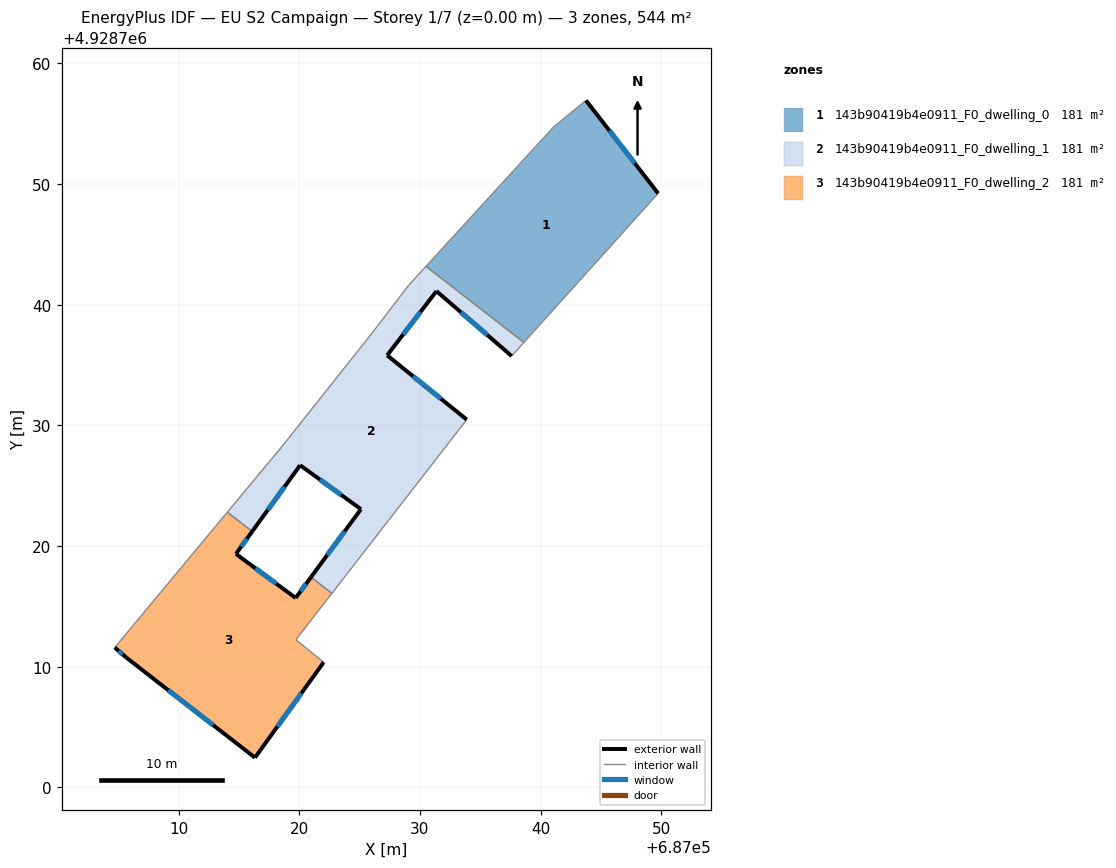
=== STOREY PLAN SPEC (per zone: floor XY polygon, exterior-wall plan segments, windows/doors) ===
zone 1: 143b90419b4e0911_F0_dwelling_0  (181.3 m²)
  floor: (687043.77, 4928756.92) (687049.74, 4928749.22) (687038.62, 4928736.87) (687030.51, 4928743.18) (687041.08, 4928754.73)
  exterior wall: (687049.74, 4928749.22) – (687043.77, 4928756.92)  [9.7 m]
    window: (687047.80, 4928751.73) – (687045.71, 4928754.42)  [3.6 m²]
  interior walls: 4
zone 2: 143b90419b4e0911_F0_dwelling_1  (181.3 m²)
  floor: (687038.62, 4928736.87) (687037.60, 4928735.75) (687031.38, 4928741.12) (687027.29, 4928735.80) (687033.89, 4928730.47) (687022.70, 4928716.07) (687020.97, 4928717.42) (687025.11, 4928723.05) (687020.07, 4928726.70) (687016.10, 4928721.21) (687014.04, 4928722.81) (687018.59, 4928728.27) (687026.21, 4928737.88) (687029.05, 4928741.58) (687030.51, 4928743.18)
  exterior wall: (687031.38, 4928741.12) – (687037.60, 4928735.75)  [8.2 m]
    window: (687033.40, 4928739.38) – (687035.58, 4928737.49)  [3.0 m²]
  exterior wall: (687027.29, 4928735.80) – (687031.38, 4928741.12)  [6.7 m]
    window: (687028.62, 4928737.54) – (687030.04, 4928739.39)  [2.5 m²]
  exterior wall: (687033.89, 4928730.47) – (687027.29, 4928735.80)  [8.5 m]
    window: (687031.74, 4928732.21) – (687029.43, 4928734.07)  [3.1 m²]
  exterior wall: (687025.11, 4928723.05) – (687020.97, 4928717.42)  [7.0 m]
    window: (687023.77, 4928721.22) – (687022.32, 4928719.25)  [2.6 m²]
  exterior wall: (687020.07, 4928726.70) – (687025.11, 4928723.05)  [6.2 m]
    window: (687021.71, 4928725.51) – (687023.48, 4928724.24)  [2.3 m²]
  exterior wall: (687016.10, 4928721.21) – (687020.07, 4928726.70)  [6.8 m]
    window: (687017.39, 4928722.99) – (687018.78, 4928724.91)  [2.5 m²]
  interior walls: 9
zone 3: 143b90419b4e0911_F0_dwelling_2  (181.3 m²)
  floor: (687020.97, 4928717.42) (687022.70, 4928716.07) (687019.72, 4928712.24) (687022.03, 4928710.37) (687016.33, 4928702.47) (687005.69, 4928710.75) (687004.71, 4928711.59) (687014.04, 4928722.81) (687016.10, 4928721.21) (687014.76, 4928719.35) (687019.70, 4928715.70)
  exterior wall: (687004.71, 4928711.59) – (687005.69, 4928710.75)  [1.3 m]
    window: (687005.03, 4928711.32) – (687005.37, 4928711.02)  [0.5 m²]
  exterior wall: (687014.76, 4928719.35) – (687016.10, 4928721.21)  [2.3 m]
    window: (687015.19, 4928719.95) – (687015.66, 4928720.60)  [0.8 m²]
  exterior wall: (687019.70, 4928715.70) – (687014.76, 4928719.35)  [6.2 m]
    window: (687018.10, 4928716.88) – (687016.36, 4928718.16)  [2.3 m²]
  exterior wall: (687020.97, 4928717.42) – (687019.70, 4928715.70)  [2.1 m]
    window: (687020.56, 4928716.86) – (687020.12, 4928716.26)  [0.8 m²]
  exterior wall: (687016.33, 4928702.47) – (687022.03, 4928710.37)  [9.7 m]
    window: (687018.19, 4928705.04) – (687020.17, 4928707.80)  [3.6 m²]
  exterior wall: (687005.69, 4928710.75) – (687016.33, 4928702.47)  [13.5 m]
    window: (687009.15, 4928708.05) – (687012.87, 4928705.16)  [4.9 m²]
  interior walls: 5

=== DERIVED (storey summary) ===
Building: EU S2 Campaign
Storey: 1 of 7  (floor level z = 0.00 m)
Storey gross floor area: 543.9 m²
Zones on this storey: 3
  - 143b90419b4e0911_F0_dwelling_0: floor 181.3 m²; exterior wall 9.7 m (29.2 m²); 1 window(s) 3.6 m²; WWR 12.2%
  - 143b90419b4e0911_F0_dwelling_1: floor 181.3 m²; exterior wall 43.4 m (130.2 m²); 6 window(s) 15.9 m²; WWR 12.2%
  - 143b90419b4e0911_F0_dwelling_2: floor 181.3 m²; exterior wall 35.1 m (105.3 m²); 6 window(s) 12.9 m²; WWR 12.2%
Zone adjacency (shared interzone walls):
  - 143b90419b4e0911_F0_dwelling_0 ↔ 143b90419b4e0911_F0_dwelling_1
  - 143b90419b4e0911_F0_dwelling_1 ↔ 143b90419b4e0911_F0_dwelling_2